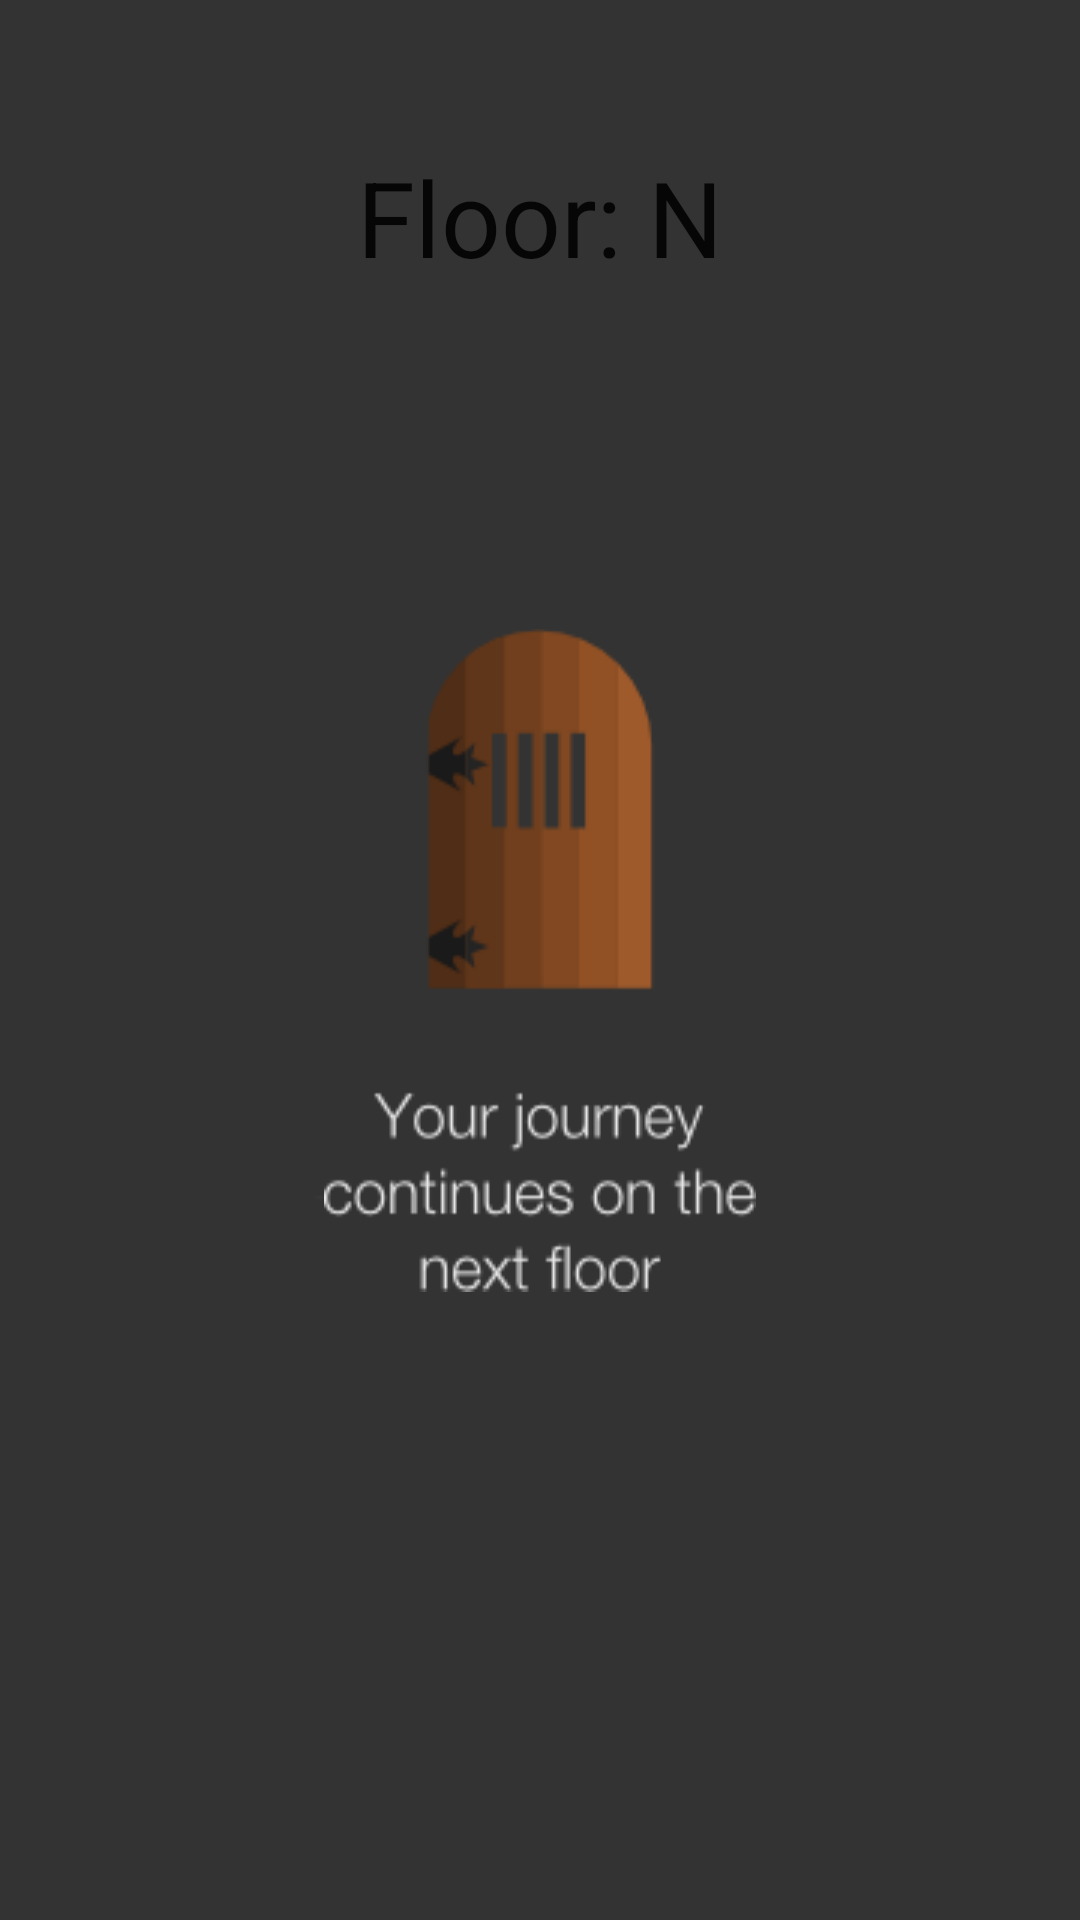

Layout XML and referenced resources for this Android screen:
<!-- AndroidManifest.xml: fallback theme Theme.MaterialComponents.DayNight.NoActionBar -->
<!-- res/layout/stairs_splash_screen.xml -->
<RelativeLayout xmlns:android="http://schemas.android.com/apk/res/android"
    xmlns:tools="http://schemas.android.com/tools"
    android:layout_width="match_parent"
    android:layout_height="match_parent"
    android:paddingBottom="@dimen/activity_vertical_margin"
    android:paddingLeft="@dimen/activity_horizontal_margin"
    android:paddingRight="@dimen/activity_horizontal_margin"
    android:paddingTop="@dimen/activity_vertical_margin"
    android:background="@drawable/stairs_splash_screen"
    tools:context=".SplashScreenActivity" >

    <TextView
        android:id="@+id/floorNumDisplay"
        android:layout_width="wrap_content"
        android:layout_height="wrap_content"
        android:layout_alignParentTop="true"
        android:layout_centerHorizontal="true"
        android:layout_marginTop="49dp"
        android:text="Floor: N"
        android:textAppearance="?android:attr/textAppearanceLarge"
        android:textSize="35sp" />
	
</RelativeLayout>
<!-- resources referenced by this layout -->
<resources>

</resources>
